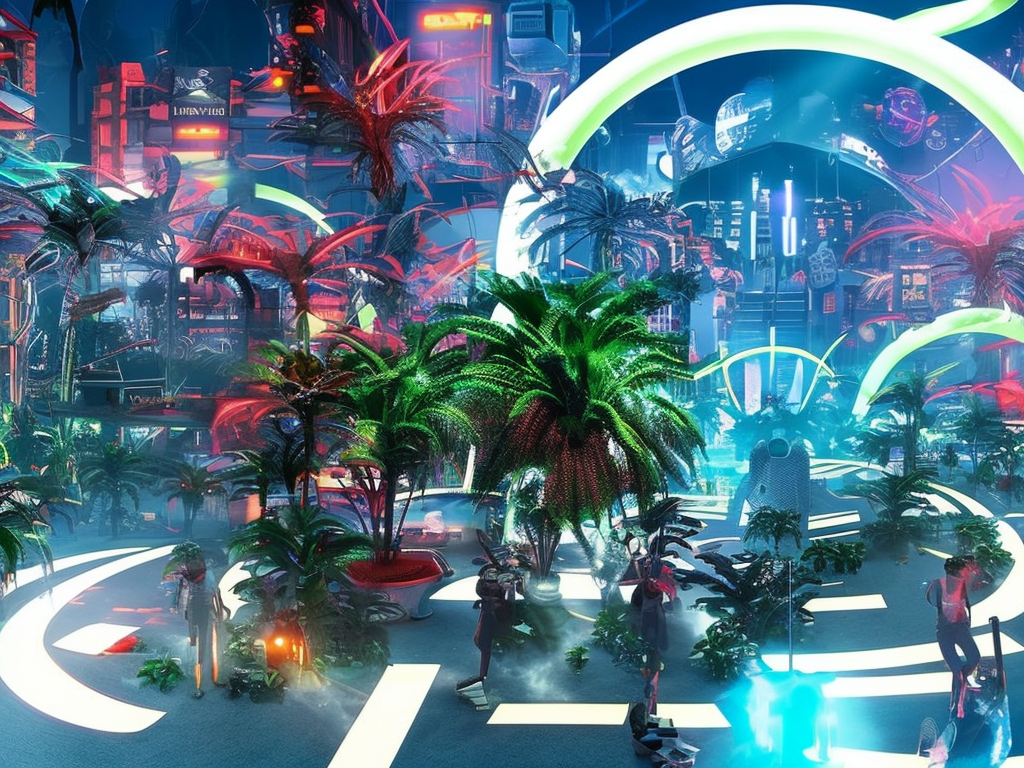
Generation parameters embedded in this image by AUTOMATIC1111 Stable Diffusion web UI or a fork of it (Forge, ...) (PNG 'parameters' text chunk):
cyberpunk city by Salvador Dali.volumetric lighting, fog, sun rays, dramatic sky, vivid colors, tropical plants, neons, advertising
Negative prompt: frame,painting
Steps: 80, Sampler: DPM2 a Karras, CFG scale: 7, Seed: 3228300363, Size: 1024x768, Model hash: 2c02b20a